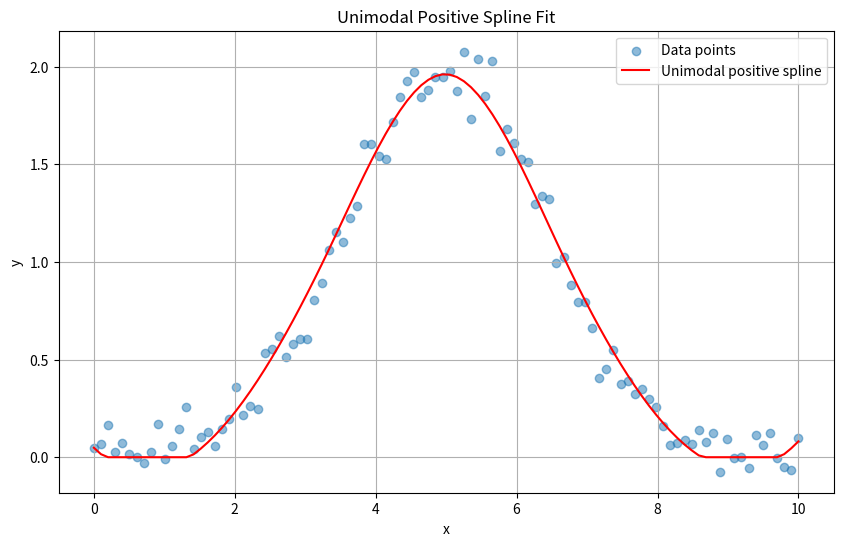

Write Python code to recreate this figure.
import numpy as np
from scipy.interpolate import CubicSpline
from typing import Tuple, Optional

class UnimodalPositiveSpline:
    def __init__(self, num_control_points: int = 5):
        """
        Initialize a unimodal positive spline with specified number of control points.
        
        Args:
            num_control_points: Number of control points to use for the spline
        """
        self.num_control_points = num_control_points
        self.spline = None
        
    def _ensure_unimodal_positive(self, y: np.ndarray) -> np.ndarray:
        """
        Adjust y values to ensure they form a unimodal positive sequence.
        """
        # Ensure all values are positive
        y = np.maximum(y, 0.0)
        
        # Find the peak index
        peak_idx = np.argmax(y)
        
        # Ensure monotonic increase before peak
        for i in range(1, peak_idx):
            y[i] = max(y[i], y[i-1])
            
        # Ensure monotonic decrease after peak
        for i in range(peak_idx + 1, len(y)):
            y[i] = min(y[i], y[i-1])
            
        return y
    
    def fit(self, x: np.ndarray, y: np.ndarray) -> 'UnimodalPositiveSpline':
        """
        Fit a unimodal positive spline to the given data points.
        
        Args:
            x: x-coordinates of the data points
            y: y-coordinates of the data points
        
        Returns:
            self: The fitted spline object
        """
        # Create control points
        x_control = np.linspace(x.min(), x.max(), self.num_control_points)
        
        # Interpolate y values at control points
        y_control = np.interp(x_control, x, y)
        
        # Ensure unimodality and positivity
        y_control = self._ensure_unimodal_positive(y_control)
        
        # Fit cubic spline
        self.spline = CubicSpline(x_control, y_control)
        
        return self
    
    def __call__(self, x: np.ndarray) -> np.ndarray:
        """
        Evaluate the spline at given x points.
        
        Args:
            x: Points at which to evaluate the spline
            
        Returns:
            y: Spline values at x
        """
        if self.spline is None:
            raise ValueError("Spline must be fitted before evaluation")
        
        return np.maximum(self.spline(x), 0.0)  # Ensure output is positive

# Example usage
if __name__ == "__main__":
    # Generate sample data
    x = np.linspace(0, 10, 100)
    y = 2 * np.exp(-(x - 5)**2 / 4) + 0.1 * np.random.randn(len(x))
    
    # Create and fit the spline
    spline = UnimodalPositiveSpline(num_control_points=7)
    spline.fit(x, y)
    
    # Evaluate the spline
    y_spline = spline(x)
    
    # Plot the results
    import matplotlib.pyplot as plt
    plt.figure(figsize=(10, 6))
    plt.scatter(x, y, alpha=0.5, label='Data points')
    plt.plot(x, y_spline, 'r-', label='Unimodal positive spline')
    plt.legend()
    plt.grid(True)
    plt.title('Unimodal Positive Spline Fit')
    plt.xlabel('x')
    plt.ylabel('y')
    plt.show()
